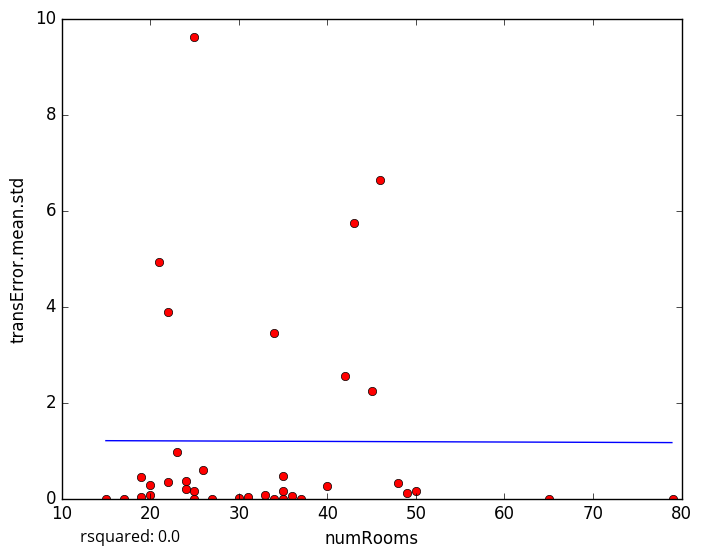

The table this chart was drawn from, first rows:
numRooms, transError.mean.std
31, 0.02687
33, 0.08188
19, 0.0387
24, 0.1959
30, 0.00292
37, 0.0
49, 0.1234
20, 0.06986
21, 4.923
25, 9.62
34, 0.0
35, 0.1565
79, 0.0
20, 0.2777
19, 0.4487
22, 0.3473
24, 0.3548
25, 0.0
36, 0.05849
35, 0.0
48, 0.3213
35, 0.4772
40, 0.2555
34, 3.456
15, 0.0
22, 3.877
26, 0.5967
45, 2.237
50, 0.1634
23, 0.9679
27, 0.0
42, 2.548
46, 6.634
17, 0.0
43, 5.745
65, 0.0
25, 0.1545
5-Fold RMSE:, 2.251, 1.41, 1.381, 1.339, 1.339
Average 5-Fold RMSE:, 2.121
5-Fold rsquared:, -0.2872, -0.1416, -0.01246, -15.66, -15.66
Average 5-Fold rsquared:, -3.236
